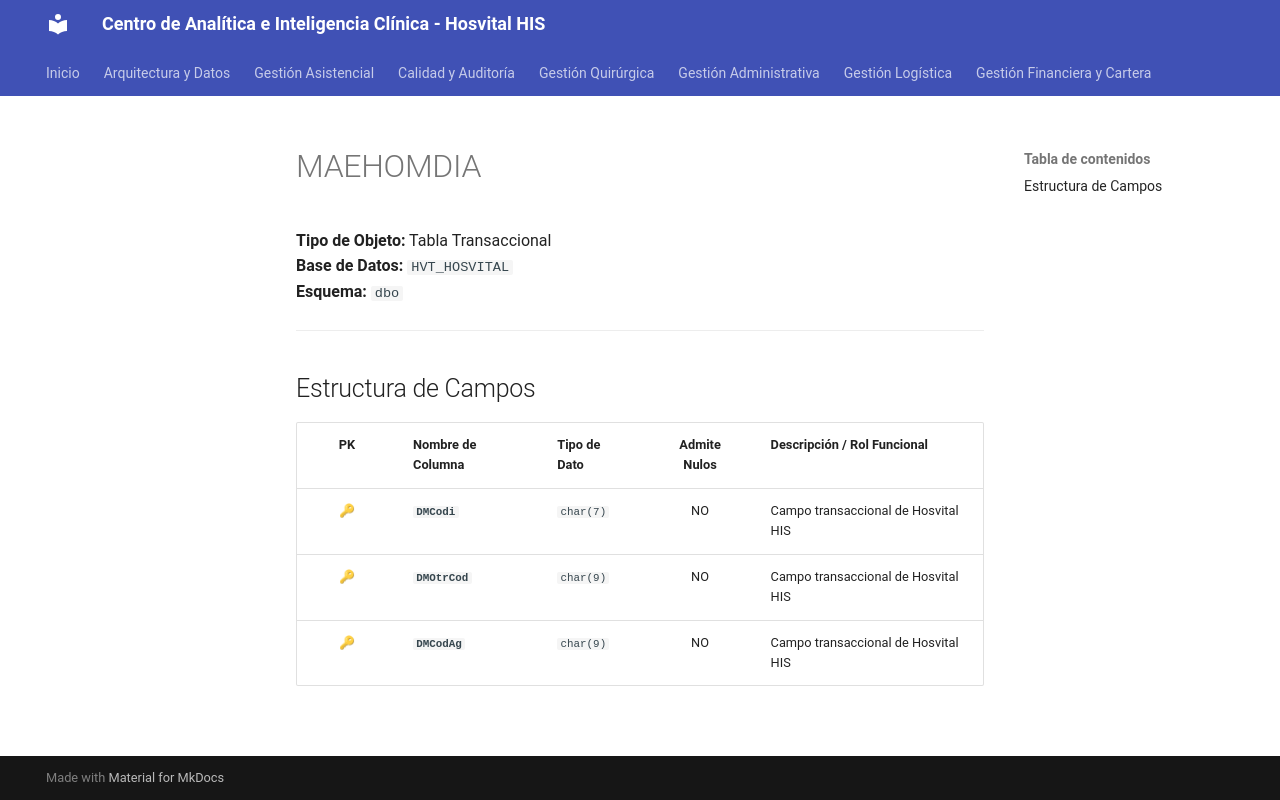

repository: SoporteSaludtech/superset-docs · page: diccionario-general/MAEHOMDIA/index.html · generator: mkdocs

# MAEHOMDIA

**Tipo de Objeto:** Tabla Transaccional  
**Base de Datos:** `HVT_HOSVITAL`  
**Esquema:** `dbo`

---

## Estructura de Campos

| PK | Nombre de Columna | Tipo de Dato | Admite Nulos | Descripción / Rol Funcional |
| :-: | :--- | :--- | :-: | :--- |
| 🔑 | **`DMCodi`** | `char(7)` | NO | Campo transaccional de Hosvital HIS |
| 🔑 | **`DMOtrCod`** | `char(9)` | NO | Campo transaccional de Hosvital HIS |
| 🔑 | **`DMCodAg`** | `char(9)` | NO | Campo transaccional de Hosvital HIS |
